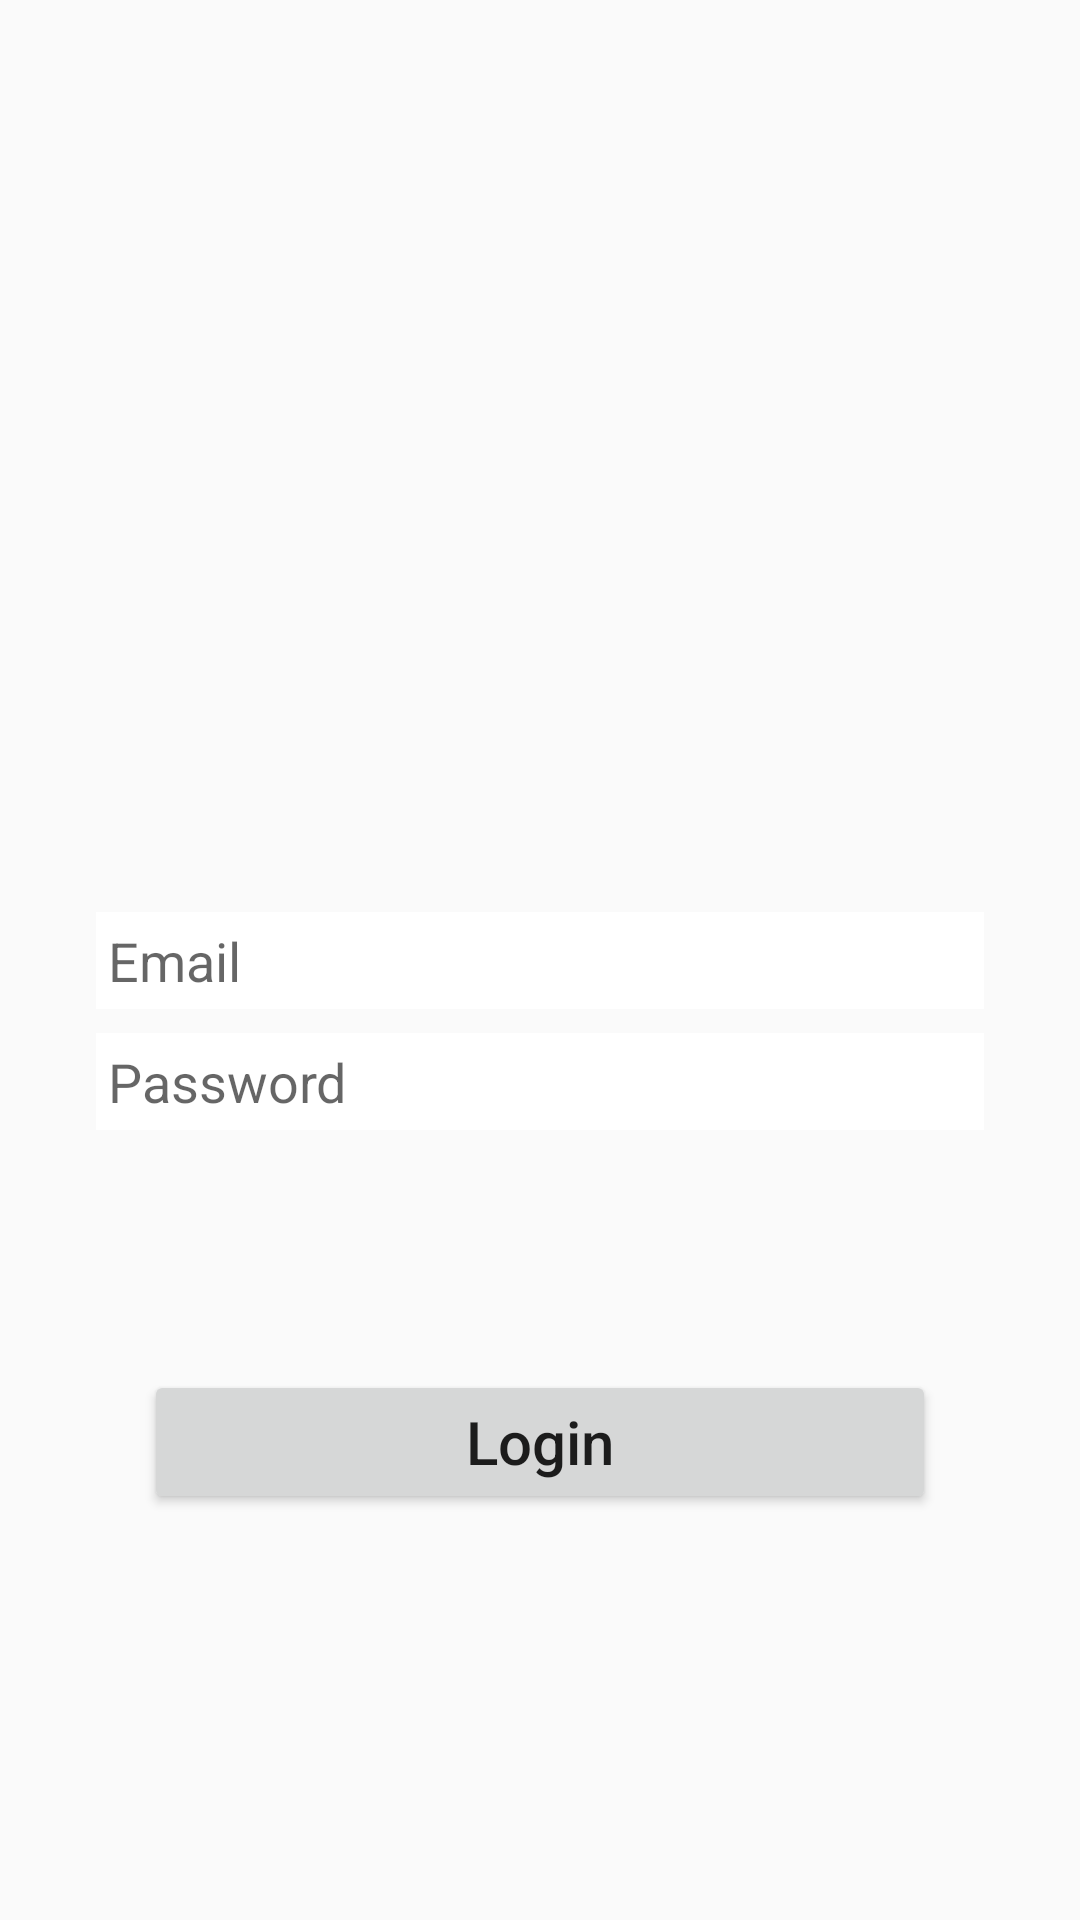

Layout XML and referenced resources for this Android screen:
<!-- AndroidManifest.xml: application theme Theme.ITechnologyAPP -->
<!-- res/layout/activity_main.xml -->
<?xml version="1.0" encoding="utf-8"?>
<androidx.constraintlayout.widget.ConstraintLayout xmlns:android="http://schemas.android.com/apk/res/android"
    xmlns:app="http://schemas.android.com/apk/res-auto"
    xmlns:tools="http://schemas.android.com/tools"
    android:layout_width="match_parent"
    android:layout_height="match_parent"
    tools:context=".ui.main.MainActivity">

    <EditText
        android:id="@+id/edt_email"
        android:layout_width="0dp"
        android:layout_height="wrap_content"
        android:layout_marginHorizontal="32dp"
        android:layout_marginVertical="8dp"
        android:background="@color/white"
        android:hint="@string/email"
        android:padding="4dp"
        android:textSize="18sp"
        app:layout_constraintBottom_toBottomOf="parent"
        app:layout_constraintEnd_toEndOf="parent"
        app:layout_constraintStart_toStartOf="parent"
        app:layout_constraintTop_toTopOf="parent" />

    <EditText
        android:id="@+id/edt_pass"
        android:layout_width="0dp"
        android:layout_height="wrap_content"
        android:layout_marginHorizontal="32dp"
        android:layout_marginVertical="8dp"
        android:background="@color/white"
        android:hint="@string/pass"
        android:inputType="textPassword"
        android:padding="4dp"
        android:textSize="18sp"
        app:layout_constraintEnd_toEndOf="parent"
        app:layout_constraintStart_toStartOf="parent"
        app:layout_constraintTop_toBottomOf="@+id/edt_email" />

    <ProgressBar
        android:id="@+id/bar"
        android:layout_width="match_parent"
        android:layout_height="wrap_content"
        android:layout_marginVertical="16dp"
        android:visibility="invisible"
        app:layout_constraintTop_toBottomOf="@+id/edt_pass" />

    <Button
        android:id="@+id/btn_login"
        android:layout_width="0dp"
        android:layout_height="wrap_content"
        android:layout_marginHorizontal="48dp"
        android:layout_marginVertical="16dp"
        android:text="@string/login"
        android:textAllCaps="false"
        android:textSize="20sp"
        app:layout_constraintEnd_toEndOf="parent"
        app:layout_constraintStart_toStartOf="parent"
        app:layout_constraintTop_toBottomOf="@+id/bar" />
</androidx.constraintlayout.widget.ConstraintLayout>
<!-- resources referenced by this layout -->
<resources>
  <color name="white">#FFFFFFFF</color>
  <string name="email">Email</string>
  <string name="login">Login</string>
  <string name="pass">Password</string>
  <style name="Theme.ITechnologyAPP" parent="Base.Theme.ITechnologyAPP" />
  <style name="Base.Theme.ITechnologyAPP" parent="Theme.AppCompat.Light.NoActionBar">
          
          
      </style>
</resources>
